The GitHub repository Vedant-1724/GestureBot-Ai contains a labelled image folder "prepared_dataset" with 2 categories: hazardous, non-hazardous. Examples follow, each with its label.

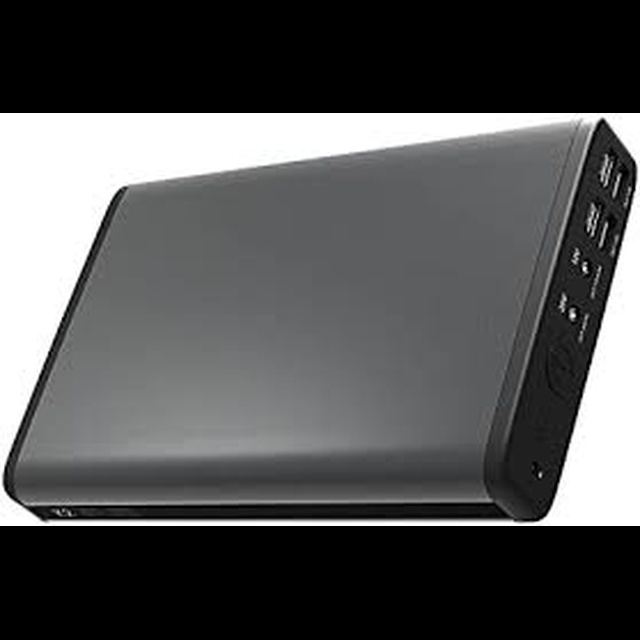
Label: hazardous

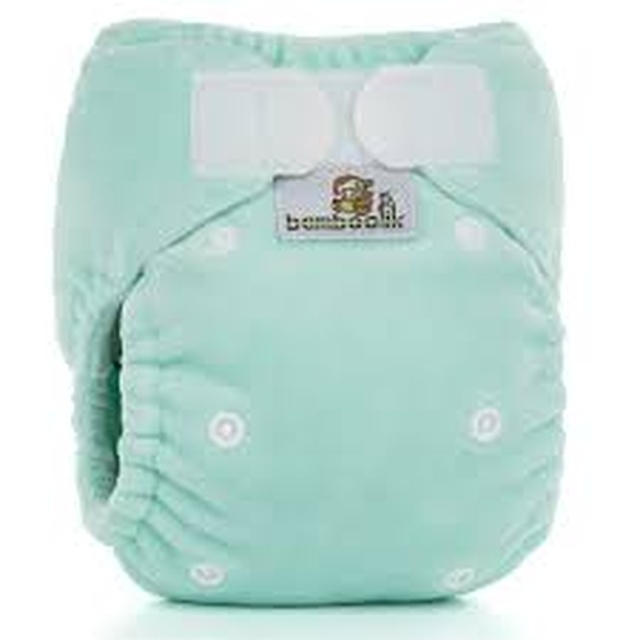
Label: hazardous

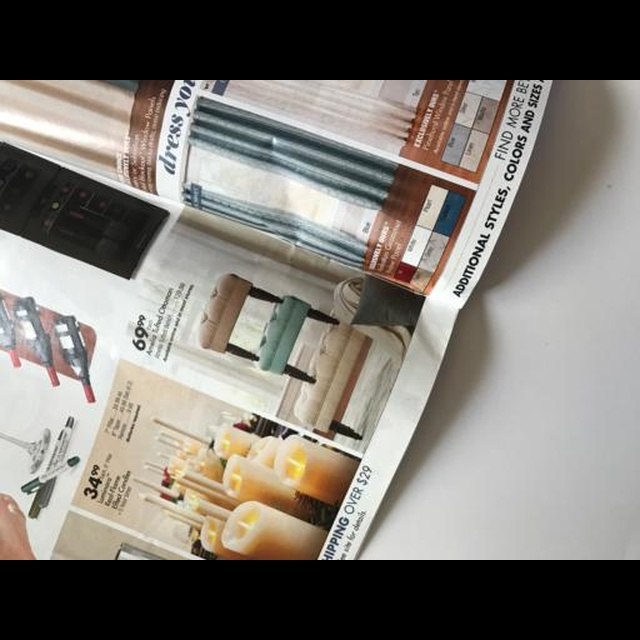
Label: non-hazardous

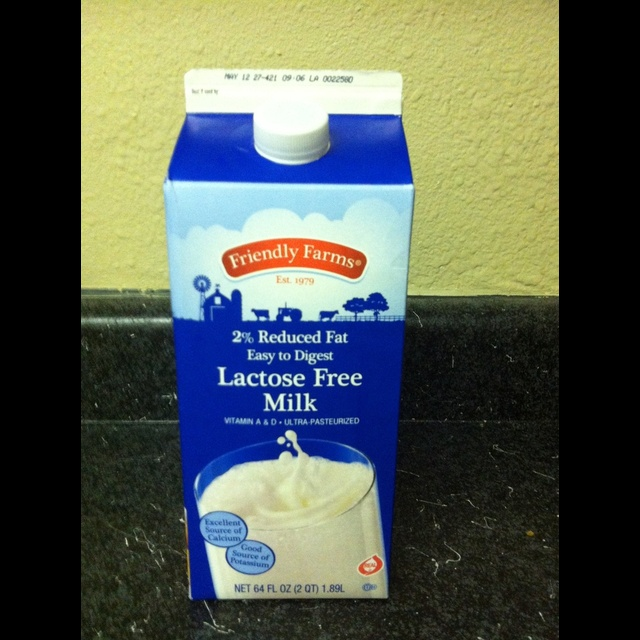
Label: non-hazardous

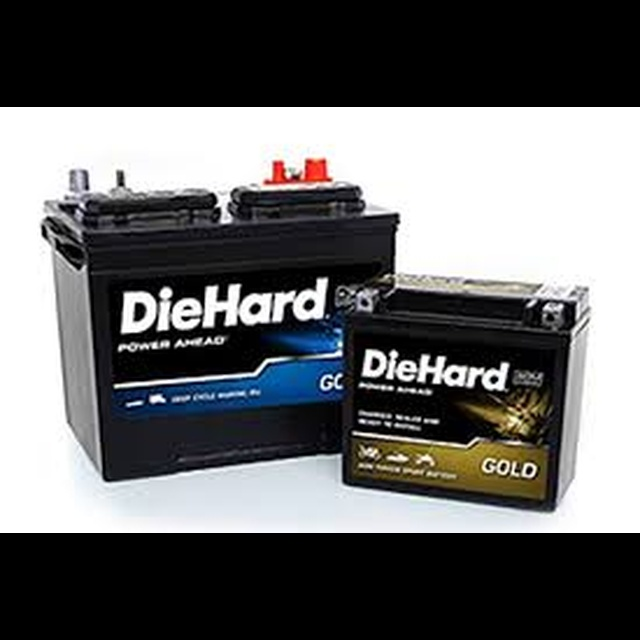
Label: hazardous

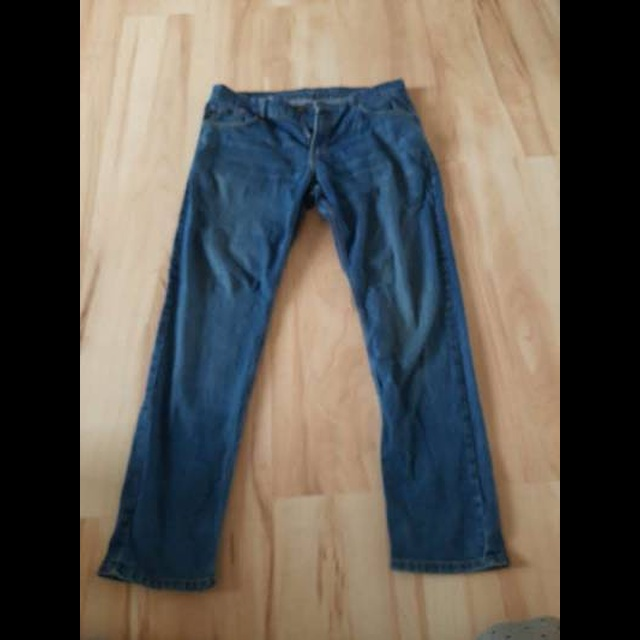
Label: non-hazardous
